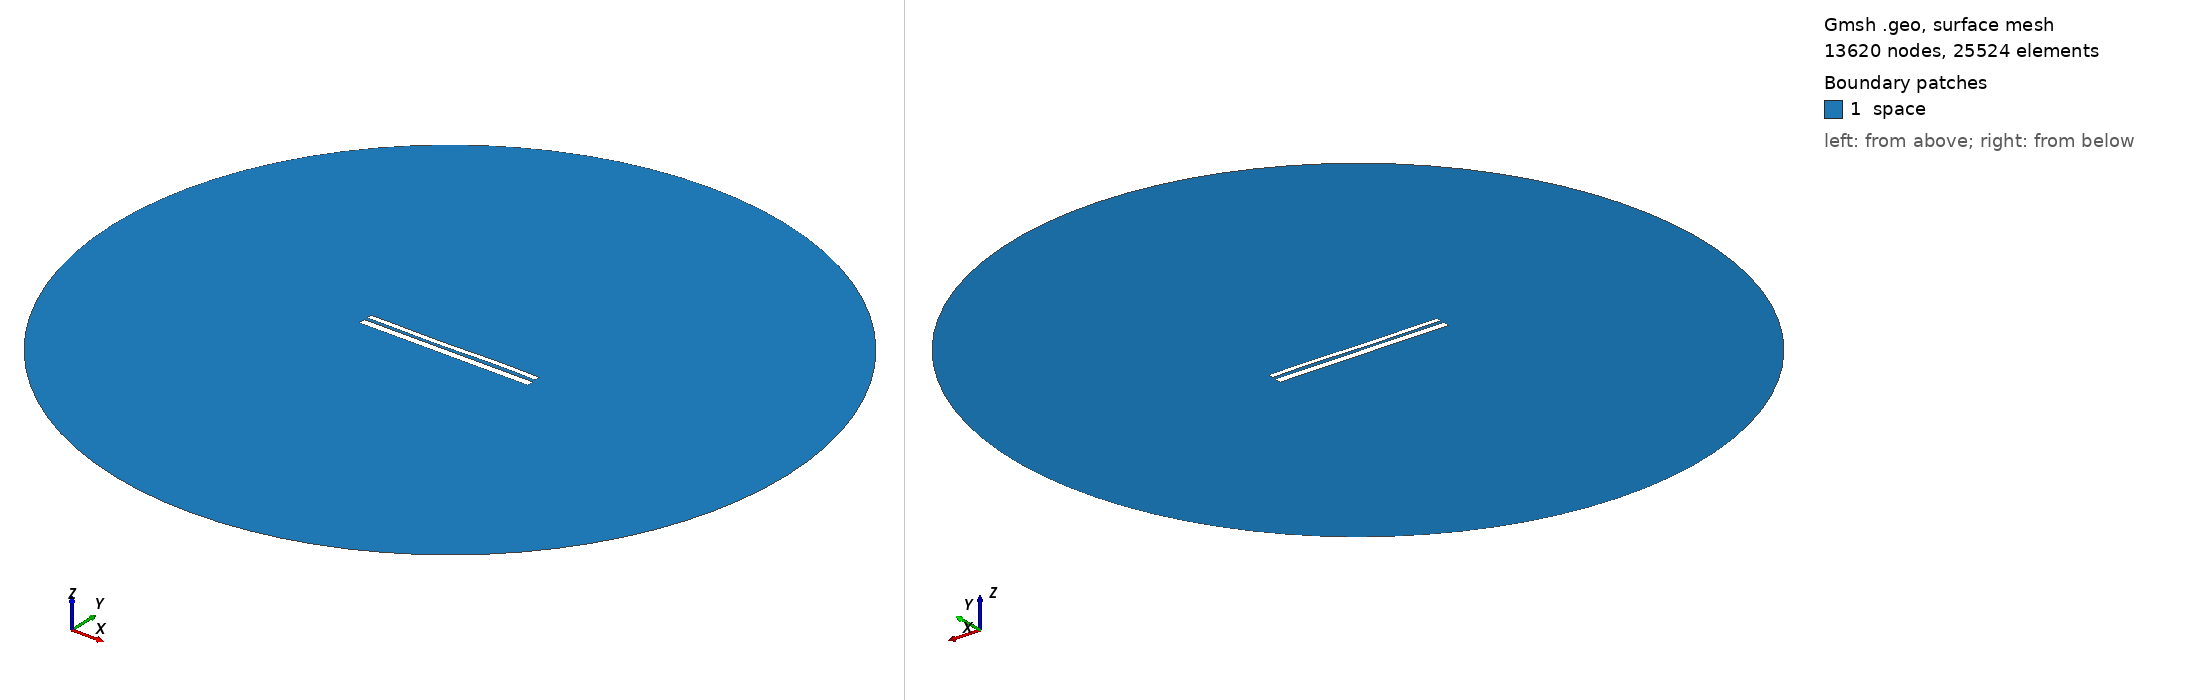

Gmsh geometry script, surface-meshed: 13620 nodes, 25524 surface elements. Boundary patches (legend numbers): 1 space. Left view from above one corner, right view from below the opposite corner. Legend entries are the model's physical surfaces. The drawing asked Gmsh for element sizes between 1% and 20% of the model's largest extent; the script's own settings can give other sizes.

=== 9904.geo (drawn) ===
//---------------------------------------
// Geometry kernel
//---------------------------------------

SetFactory("OpenCASCADE");



//---------------------------------------
// Parameters of the geometry
//---------------------------------------

// Overetch of the upper plate
overetch = 0.375;

// Distance between the plates
distance = 1.5;

// Discretization over the x axis (for the deformation)
nx = 50; 

// Length of the plate
L = 100 - overetch; 

// Number of modes
n = 4; 

// 1st mode coefficient
coeff(1) = 0.15;
beta(1) = 0.596864 * 3.1415926535 / L;

// 2nd mode coefficient
coeff(2) = -0.075;
beta(2) = 1.49418 * 3.1415926535 / L;

// 3rd mode coefficient
coeff(3) = -0.15;
beta(3) = 2.50025 * 3.1415926535 / L;

// 4th mode coefficient
coeff(4) = 0.07499999999999998;
beta(4) = 3.49999 * 3.1415926535 / L;



//---------------------------------------
// Upper plate (deformed rectangle)
//---------------------------------------

// Coordiantes of the upper plate
xmin = -50;
xmax = 50 - overetch;

// Height of the upper plate
yheight = 4 - 2 * overetch;

// Indexes of the points
UpperID[] = {};
LowerID[] = {};
LeftID[] = {};
RightID[] = {};

// Point index
p = 1;

// Horizontal edges
For i In {1:nx}
    x = xmin + (i-1)*(xmax - xmin)/(nx-1);

    y_bottom = distance / 2 + overetch;
    For j In {1:n}
        C = (Cosh(beta(j)*L) + Cos(beta(j)*L)) / (Sinh(beta(j)*L) + Sin(beta(j)*L));
        y_bottom  = y_bottom + coeff(j) * (Cosh(beta(j)*(x+50)) - Cos(beta(j)*(x+50)) - C * (Sinh(beta(j)*(x+50)) - Sin(beta(j)*(x+50))));
    EndFor

    y_top = y_bottom + yheight;

    Point(p) = {x, y_top, 0, 1.0};
    UpperID[i] = p;
    p = p + 1;

    Point(p) = {x, y_bottom, 0, 1.0};
    LowerID[i] = p;
    p = p + 1;
EndFor

// Create point lists
UpperPts[] = {}; LowerPts[] = {};
For i In {1:nx}
  UpperPts[] += {UpperID[i]};
  LowerPts[] += {LowerID[i]};
EndFor

// Build splines
Spline(1) = {UpperPts[]};
Spline(2) = {LowerPts[]};
Line(3) = {LowerPts[nx-1], UpperPts[nx-1]};
Line(4) = {LowerPts[0], UpperPts[0]};

// Build the plane surface
Curve Loop(1) = {2, 3, -1, -4};
Plane Surface(1) = {1};



//---------------------------------------
// Lower plate (rectangle)
//---------------------------------------

// Vertices
Point(1001) = {-50, -1, 0, 1.0};
Point(1002) = { 50, -1, 0, 1.0};
Point(1003) = { 50,  -5, 0, 1.0};
Point(1004) = {-50,  -5, 0, 1.0};

// Edges
Line(5) = {1001, 1002};
Line(6) = {1002, 1003};
Line(7) = {1003, 1004};
Line(8) = {1004, 1001};

// Plane surface
Line Loop(2) = {5, 6, 7, 8};
Plane Surface(2) = {2}; 



//---------------------------------------
// Outer (fictious) boundary
//---------------------------------------

// Points
Point(1005) = {0, 0, 0};       // Center
Point(1006) = {200, 0, 0};     // Start point
Point(1007) = {0, 200, 0};     // 90 degrees
Point(1008) = {-200, 0, 0};    // 180 degrees
Point(1009) = {0, -200, 0};    // 270 degrees

// Circle arcs (each needs start, center, end)
Circle(9) = {1006, 1005, 1007};
Circle(10) = {1007, 1005, 1008};
Circle(11) = {1008, 1005, 1009};
Circle(12) = {1009, 1005, 1006};

// Plane surface for the entire domain
Curve Loop(3) = {9, 10, 11, 12};
Surface(3) = {3};

// Subtract the plates from the whole domain to obtain the actual domain where we want to solve the equations
BooleanDifference{ Surface{3}; Delete; }{ Surface{1}; Surface{2}; Delete; }




//---------------------------------------
// Transfinite Lines/Curves
//---------------------------------------

// Set the number of points on the boundaries
r = 7;

// Plates
Transfinite Curve {1, 2} = 50*r Using Progression 1;
Transfinite Curve {3, 4} = 2*r Using Progression 1;
Transfinite Line {5, 7} = 50*r Using Progression 1;
Transfinite Line {6, 8} = 2*r Using Progression 1;

// Outer boundary
Transfinite Line {9, 10, 11, 12} = 20 Using Progression 1;



//---------------------------------------
// Physical groups
//---------------------------------------                

// Physical curves (boundaries)
Physical Line("force_segment", 10) = {2};
Physical Line("upper_plate", 11) = {1, 3, 4};
Physical Line("lower_plate", 12) = {5, 6, 7, 8};
Physical Line("boundary", 20) = {9, 10, 11, 12};

// Physical Surfaces
Physical Surface("space", 30) = {3};



//---------------------------------------
// 6. Generate the Mesh
//---------------------------------------

// 2D mesh generation
Mesh 2;
